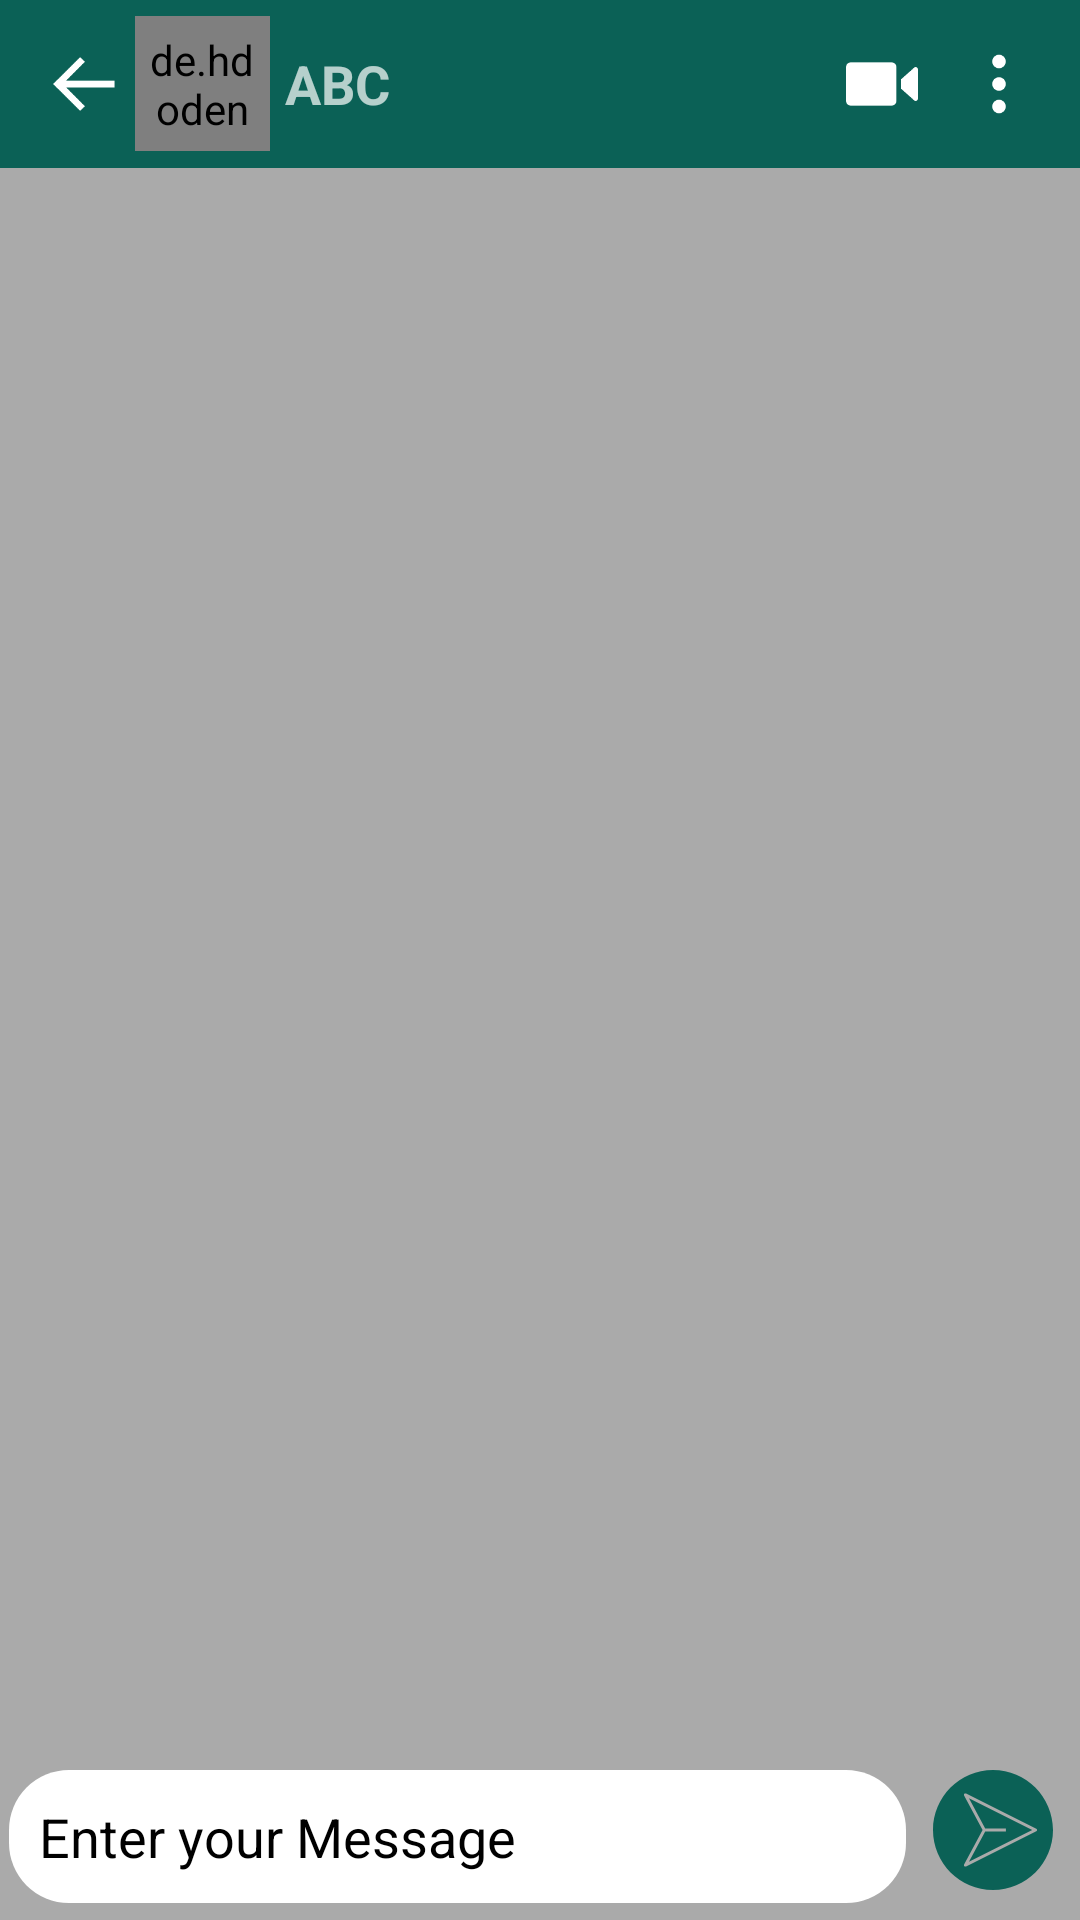

Write the Android layout XML for this screen, with the resource values it uses.
<!-- AndroidManifest.xml: application theme Theme.IChat -->
<!-- res/layout/activity_chat_details.xml -->
<?xml version="1.0" encoding="utf-8"?>
<RelativeLayout xmlns:android="http://schemas.android.com/apk/res/android"
    xmlns:app="http://schemas.android.com/apk/res-auto"
    xmlns:tools="http://schemas.android.com/tools"
    android:layout_width="match_parent"
    android:layout_height="match_parent"
    tools:context=".ChatDetailsActivity"
    android:background="@color/chatbackground">

    <LinearLayout
        android:id="@+id/linear"
        android:layout_width="match_parent"
        android:layout_height="wrap_content"
        android:orientation="horizontal"
        android:layout_alignParentBottom="true">

        <EditText
            android:id="@+id/etMessage"
            android:layout_width="wrap_content"
            android:layout_height="wrap_content"
            android:layout_marginLeft="3dp"
            android:layout_weight="1"
            android:background="@drawable/bg_et"
            android:ems="10"
            android:hint="Enter your Message"
            android:inputType="textPersonName"
            android:padding="10dp"
            android:textColor="@color/black"
            android:textColorHint="@color/black" />

        <ImageView
            android:id="@+id/send"
            android:layout_width="50dp"
            android:layout_height="50dp"
            android:layout_marginStart="4dp"
            android:layout_marginLeft="4dp"
            android:layout_marginEnd="4dp"
            android:layout_marginRight="4dp"
            android:src="@drawable/send_new"
            app:tint="@color/colorPrimary" />
    </LinearLayout>

    <androidx.recyclerview.widget.RecyclerView
        android:id="@+id/chatRecyclerView"
        android:layout_width="match_parent"
        android:layout_height="match_parent"
        android:layout_above="@id/linear"
        android:layout_below="@id/toolbar" />

    <androidx.appcompat.widget.Toolbar
        android:id="@+id/toolbar"
        android:layout_width="match_parent"
        android:layout_height="wrap_content"
        android:background="?attr/colorPrimary"
        android:minHeight="?attr/actionBarSize"
        android:theme="?attr/actionBarTheme" >

        <androidx.constraintlayout.widget.ConstraintLayout
            android:layout_width="match_parent"
            android:layout_height="match_parent">

            <ImageView
                android:id="@+id/backArrow"
                android:layout_width="wrap_content"
                android:layout_height="wrap_content"
                android:src="@drawable/left_arrow"
                app:tint="@color/white"
                app:layout_constraintBottom_toBottomOf="parent"
                app:layout_constraintStart_toStartOf="parent"
                app:layout_constraintTop_toTopOf="parent" />

            <de.hdodenhof.circleimageview.CircleImageView
                android:id="@+id/profile_image"
                android:layout_width="45dp"
                android:layout_height="45dp"
                android:layout_marginStart="5dp"
                android:layout_marginLeft="5dp"
                android:padding="5dp"
                android:src="@drawable/ic_user_profile"
                app:civ_border_color="#FF000000"
                app:civ_border_width="2dp"
                app:layout_constraintBottom_toBottomOf="parent"
                app:layout_constraintStart_toEndOf="@+id/backArrow"
                app:layout_constraintTop_toTopOf="parent" />

            <TextView
                android:id="@+id/userNameChat"
                android:layout_width="wrap_content"
                android:layout_height="wrap_content"
                android:layout_marginStart="5dp"
                android:layout_marginLeft="5dp"
                android:text="ABC"
                android:textSize="18sp"
                android:textStyle="bold"
                app:layout_constraintBottom_toBottomOf="parent"
                app:layout_constraintStart_toEndOf="@+id/profile_image"
                app:layout_constraintTop_toTopOf="parent" />

            <ImageView
                android:id="@+id/imageView3"
                android:layout_width="wrap_content"
                android:layout_height="wrap_content"
                android:layout_marginEnd="15dp"
                android:layout_marginRight="15dp"
                app:tint="@color/white"
                app:layout_constraintBottom_toBottomOf="parent"
                app:layout_constraintEnd_toEndOf="parent"
                app:layout_constraintTop_toTopOf="parent"
                android:src="@drawable/menu" />

            <ImageView
                android:id="@+id/imageView4"
                android:layout_width="wrap_content"
                android:layout_height="wrap_content"
                android:layout_marginEnd="15dp"
                android:layout_marginRight="15dp"
                app:tint="@color/white"
                app:layout_constraintBottom_toBottomOf="parent"
                app:layout_constraintEnd_toStartOf="@+id/imageView3"
                app:layout_constraintTop_toTopOf="parent"
                android:src="@drawable/video_call"/>

            <ImageView
                android:id="@+id/imageView5"
                android:layout_width="wrap_content"
                android:layout_height="wrap_content"
                android:layout_marginEnd="15dp"
                android:layout_marginRight="15dp"
                app:tint="@color/white"
                app:layout_constraintBottom_toBottomOf="parent"
                app:layout_constraintEnd_toStartOf="@+id/imageView4"
                app:layout_constraintTop_toTopOf="parent"
                android:src="@drawable/call" />

        </androidx.constraintlayout.widget.ConstraintLayout>


    </androidx.appcompat.widget.Toolbar>


</RelativeLayout>
<!-- resources referenced by this layout -->
<resources>
  <color name="black">#FF000000</color>
  <color name="chatbackground">#AAAAAA</color>
  <color name="colorPrimary">#0b6156</color>
  <color name="white">#FFFFFFFF</color>
  <!-- drawable bg_et (drawable) -->
  <?xml version="1.0" encoding="utf-8"?>
  <shape xmlns:android="http://schemas.android.com/apk/res/android">
  
  
      <solid
          android:color="@color/white">
  
      </solid>
  
      <corners
          android:radius="20dp"/>
  
  
  </shape>
  <!-- drawable left_arrow (drawable) -->
  <vector android:height="24dp" android:viewportHeight="128"
      android:viewportWidth="128" android:width="24dp" xmlns:android="http://schemas.android.com/apk/res/android">
      <path android:fillColor="#00000000"
          android:pathData="M57.12,103.334L17.787,64"
          android:strokeColor="#2F3435" android:strokeLineCap="square" android:strokeWidth="12"/>
      <path android:fillColor="#00000000"
          android:pathData="M17.787,64L57.12,24.666"
          android:strokeColor="#2F3435" android:strokeLineCap="square" android:strokeWidth="12"/>
      <path android:fillColor="#00000000"
          android:pathData="M17.787,64L118.213,64"
          android:strokeColor="#2F3435" android:strokeWidth="12"/>
  </vector>
  <!-- drawable menu (drawable) -->
  <vector android:height="24dp" android:viewportHeight="32"
      android:viewportWidth="32" android:width="24dp" xmlns:android="http://schemas.android.com/apk/res/android">
      <path android:fillColor="#FF000000" android:pathData="M13,16c0,1.654 1.346,3 3,3s3,-1.346 3,-3s-1.346,-3 -3,-3S13,14.346 13,16z"/>
      <path android:fillColor="#FF000000" android:pathData="M13,26c0,1.654 1.346,3 3,3s3,-1.346 3,-3s-1.346,-3 -3,-3S13,24.346 13,26z"/>
      <path android:fillColor="#FF000000" android:pathData="M13,6c0,1.654 1.346,3 3,3s3,-1.346 3,-3s-1.346,-3 -3,-3S13,4.346 13,6z"/>
  </vector>
  <!-- drawable send_new (drawable) -->
  <vector android:height="30dp" android:viewportHeight="20"
      android:viewportWidth="16" android:width="24dp" xmlns:android="http://schemas.android.com/apk/res/android">
      <path android:fillColor="#FF000000" android:pathData="M8,0C3.582,0 0,3.582 0,8s3.582,8 8,8s8,-3.582 8,-8S12.418,0 8,0zM13.88,8c0,0.076 -0.043,0.145 -0.111,0.179l-9.359,4.68c-0.029,0.014 -0.059,0.021 -0.089,0.021c-0.053,0 -0.105,-0.021 -0.143,-0.061c-0.061,-0.063 -0.074,-0.157 -0.033,-0.234L6.613,8L4.144,3.415C4.103,3.338 4.116,3.244 4.177,3.181c0.061,-0.063 0.154,-0.078 0.233,-0.04l9.359,4.68C13.837,7.854 13.88,7.924 13.88,8z"/>
      <path android:fillColor="#FF000000" android:pathData="M9.72,7.8l0,0.4l-2.761,0l-2.163,4.018l8.437,-4.218l-8.437,-4.218l2.163,4.018z"/>
  </vector>
  <style name="Theme.IChat" parent="Theme.MaterialComponents.DayNight.DarkActionBar">
          
          <item name="colorPrimary">@color/colorPrimary</item>
          <item name="colorPrimaryVariant">@color/colorPrimaryDark</item>
          <item name="colorOnPrimary">@color/white</item>
          
          <item name="colorSecondary">@color/teal_200</item>
          <item name="colorSecondaryVariant">@color/teal_700</item>
          <item name="colorOnSecondary">@color/black</item>
          
          <item name="android:statusBarColor" tools:targetApi="l">?attr/colorPrimaryVariant</item>
          
      </style>
  <color name="colorPrimaryDark">#095049</color>
  <color name="teal_200">#FF03DAC5</color>
  <color name="teal_700">#FF018786</color>
</resources>
